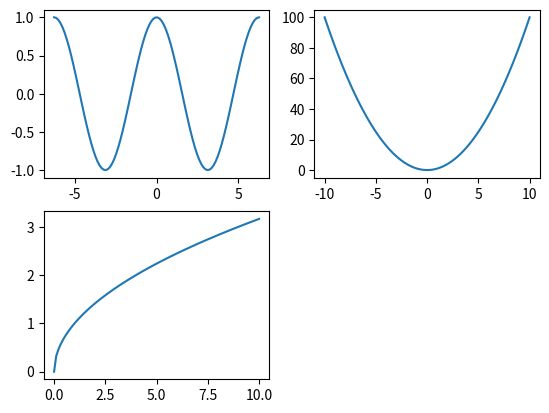
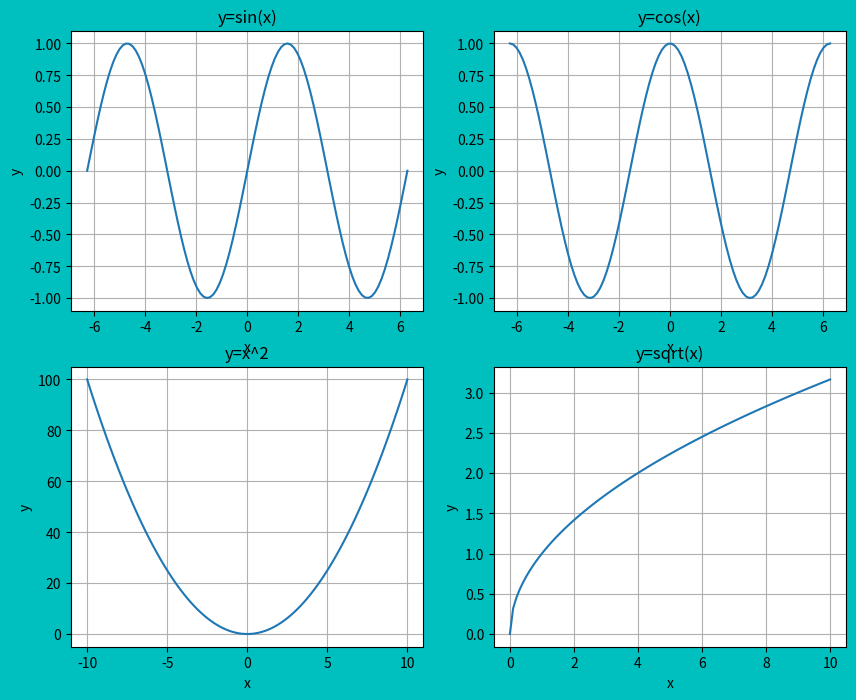
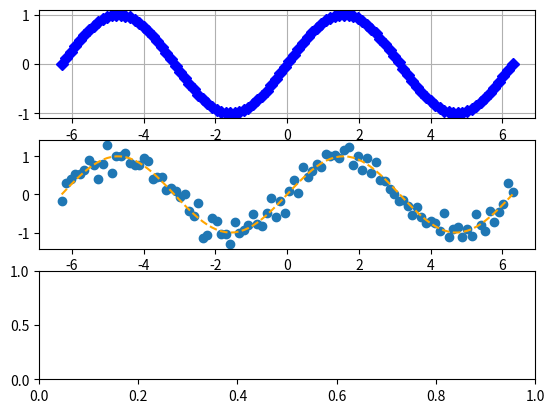

These figures' Python source, in order: (Note: this script raises an exception after producing the figures.)
import matplotlib.pyplot as plt
import numpy as np

#Задание 1
fig = plt.figure()

x = np.linspace(-2*np.pi, 2*np.pi, 100)
y = np.cos(x)
ax1 = fig.add_subplot(2, 2, 1)
ax1.plot(x, y)

x = np.linspace(-10, 10, 100)
y = x**2
ax2 = fig.add_subplot(2, 2, 2)
ax2.plot(x, y)

x = np.linspace(0, 10, 100)
y = np.sqrt(x)
ax3 = fig.add_subplot(2, 2, 3)
ax3.plot(x, y)

plt.show()


#Задание 2, 3, 4
fig, axs = plt.subplots(2, 2,
    figsize=(10, 8),
    facecolor="c",
    num="Math plots"
)
x1 = np.linspace(-2*np.pi, 2*np.pi, 100)
axs[0, 0].plot(x1, np.sin(x1))
axs[0, 0].set_title("y=sin(x)")
axs[0, 0].set_xlabel("x")
axs[0, 0].set_ylabel("y")
axs[0, 0].grid(True)

x2 = np.linspace(-2*np.pi, 2*np.pi, 100)
axs[0, 1].plot(x2, np.cos(x2))
axs[0, 1].set_title("y=cos(x)")
axs[0, 1].set_xlabel("x")
axs[0, 1].set_ylabel("y")
axs[0, 1].grid(True)

x3 = np.linspace(-10, 10, 100)
axs[1, 0].plot(x3, x3**2)
axs[1, 0].set_title("y=x^2")
axs[1, 0].set_xlabel("x")
axs[1, 0].set_ylabel("y")
axs[1, 0].grid(True)

x4 = np.linspace(0, 10, 100)
axs[1, 1].plot(x4, np.sqrt(x4))
axs[1, 1].set_title("y=sqrt(x)")
axs[1, 1].set_xlabel("x")
axs[1, 1].set_ylabel("y")
axs[1, 1].grid(True)

plt.show()


#Задание 5, 6
fig4 = plt.figure()
ax1 = fig4.add_subplot(3, 1, 1)
ax1.grid(True)
ax1.plot(x1, np.sin(x1),
    color='blue',
    marker='D')

ax2 = fig4.add_subplot(3, 1, 2)
noise = np.random.normal(0, 0.2, size=100)
ax2.plot(x1, np.sin(x1),
    color='orange',
    linestyle='--')

ax2.scatter(x1, np.sin(x1) + noise)

arr1 = np.linspace(0, 10, 100)
arr2 = np.linspace(0, 10, 100)
arr3 = np.array([1, 2, 3])

ax3 = fig4.add_subplot(3, 1, 3)
ax3.scatter(arr1, arr2,
    s=arr3)

plt.show()
